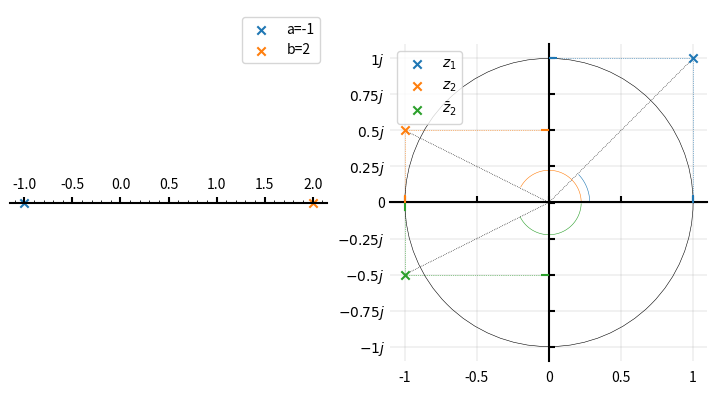

This chart was generated by the following Python code: (Note: this script raises an exception after producing the figure.)
import matplotlib.pyplot as plt
from matplotlib import rcParams
import numpy as np
import math
from fractions import Fraction

rcParams["axes.unicode_minus"] = False


def set_ax_formatter(ax, x={}, y={}):

    if "j" in y:
        if y["j"]:
            ax.yaxis.set_major_locator(plt.MultipleLocator(y["j"]))
        ax.yaxis.set_major_formatter(plt.FuncFormatter(format_j))

    if "int" in x:
        if x["int"]:
            ax.xaxis.set_major_locator(plt.MultipleLocator(x["int"]))
        ax.xaxis.set_major_formatter(plt.FuncFormatter(format_int))

    if "T" in x:
        if x["T"]:
            ax.xaxis.set_major_locator(plt.MultipleLocator(x["T"] / 2))
        ax.xaxis.set_major_formatter(plt.FuncFormatter(format_T_factory(x["T"])))

    if "pi" in x:
        if x["pi"]:
            ax.xaxis.set_major_locator(plt.MultipleLocator(x["pi"] * np.pi))
        ax.xaxis.set_major_formatter(plt.FuncFormatter(format_2pi))

    if "frac" in x:
        # if x["pi"]:
        #     ax.xaxis.set_major_locator(plt.MultipleLocator(x["pi"] * np.pi))
        ax.xaxis.set_major_formatter(plt.FuncFormatter(format_frac))

    return ax


def format_2pi(value, tick_number):
    # find number of multiples of pi/2
    if value == 0:
        return "$0$"
    if value == np.pi:
        return "$\\pi $"

    # N = format_int(value / np.pi, tick_number)
    number = format_frac(value / np.pi, tick_number, no_dollars=True)
    return f"${number} \\pi $"


def format_frac(value, tick_number, no_dollars=False):
    if value == 0:
        return "0"

    whole_number = format_int(value // 1, tick_number)
    frac = Fraction(value - whole_number).limit_denominator()

    whole_number = str(whole_number) if whole_number > 0 else ""
    frac = (
        f"\\frac{{{frac.numerator}}}{{{frac.denominator}}}"
        if frac.numerator > 0
        else ""
    )
    if no_dollars:
        return f"{whole_number}{frac}"
    else:
        return f"${whole_number}{frac}$"


def format_T_factory(T):
    def format_T(value, tick_number):
        # find number of multiples of pi/2
        if value == 0:
            return "$0$"

        N = format_int(value / T, tick_number)
        return f"${N}T$"

    return format_T


def format_j(value, tick_number):
    value = format_int(value, tick_number)

    if value == 0:
        return "0"
    else:
        return f"${value}j$"


def format_int(value, tick_number):

    if not (value % 1):
        return int(value)

    else:
        return value


# class Complex_Number_list:

#     def __init__(self, number_list):
#         self.numbers = []
#         for number in number_list:
#             self.numbers.append()


# class Complex_Number:
#     def __init__(self, z, label, ax=None, plot_angle_arc=False):
#         self.z = z
#         self.label = label
#         self.plot_angle_arc = plot_angle_ard
#         self.ensure_ax(ax)

#     def ensure_ax(self, ax):
#         if not ax:
#             self.fig, self.ax = create_complex_plane()
#         else:
#             self.fig, self.ax = (ax.get_figure(), ax)

#     def plot(self):
#         self.ax.scatter(self.z.real, self.z.imag, marker="x", zorder=10, label=f"${self.label}$")
#         self.ax.legend()


def center_spines(ax, yaxis=True):

    # ax.spines["bottom"].set_position(("data", 0))
    if yaxis:
        # ax.spines["left"].set_position(("data", 0))
        ax.spines["right"].set_linewidth(1.5)
        ax.xaxis.set_tick_params(
            which="both", top=True, bottom=False, labeltop=False, labelbottom=True
        )
    else:
        ax.spines["left"].set_visible(False)
        ax.spines["right"].set_visible(False)
        ax.xaxis.set_tick_params(
            which="both", top=True, bottom=False, labeltop=True, labelbottom=False
        )
    # ax.spines["bottom"].set_visible(False)
    ax.spines["top"].set_position(("data", 0))
    ax.spines["bottom"].set_position(("axes", 0))
    # ax.xaxis.set_tick_params(bottom='on', top='on')
    # ax.xaxis.set_tick_params(pad=-11)

    ax.spines["right"].set_position(("data", 0))
    ax.spines["bottom"].set_linewidth(0)
    ax.spines["top"].set_linewidth(1.5)
    ax.yaxis.set_tick_params(pad=20)
    ax.yaxis.set_tick_params(
        which="both", left=False, labelleft=True, right="on", pad=0
    )
    ax.spines["left"].set_position(("axes", 0))
    ax.spines["left"].set_visible(False)
    ax.spines["right"].set_position(("data", 0))

    return ax


def create_number_line_and_complex():
    fig, axs = plt.subplots(ncols=2, nrows=1, figsize=(9, 5), dpi=300)
    fig0, ax0 = create_number_line(ax=axs[0])
    fig1, ax1 = create_complex_plane(ax=axs[1])
    return fig, axs


def create_complex_plane(ax=None):
    if not ax:
        fig, ax = plt.subplots(figsize=(9, 5), dpi=300)
    else:
        fig = ax.get_figure()

    circle1 = plt.Circle((0, 0), 1, zorder=5, ec="k", lw=0.4, fc="none")
    ax.add_patch(circle1)
    ax.grid(True, which="both", lw=0.25, zorder=-10)
    # ax.minorticks_on()

    ax.set_aspect("equal", adjustable="box")

    print(ax.get_xticks())
    print(ax.get_yticks())

    ax.tick_params(length=4, width=1.5)
    ax.tick_params(which="minor", length=2.5, width=0.6)

    ax = set_ax_formatter(ax, x={"int": 0}, y={"j": 0})
    ax = center_spines(ax)

    return fig, ax


def create_number_line(ax=None):
    if not ax:
        fig, ax = plt.subplots(figsize=(9, 5), dpi=300)
    else:
        fig = ax.get_figure()
    # ax.grid(True, which="both", lw=0.25, zorder=-10)
    ax.minorticks_on()

    ax.set_yticks([])
    ax.tick_params(length=4, width=1.5)
    ax.tick_params(which="minor", length=2.5, width=0.6)
    ax = center_spines(ax, yaxis=False)

    return fig, ax


def create_time_plot(ax=None, x_format={}):
    if not ax:
        fig, ax = plt.subplots(figsize=(9, 5), dpi=300)
    else:
        fig = ax.get_figure()

    if x_format:
        ax = set_ax_formatter(ax, x=x_format)

    return fig, ax


def plot_complex(
    z,
    z_label,
    ax=None,
    fig=None,
    plot_arc=False,
    xkcd=False,
    xtick_sep=None,
    ytick_sep=None,
):
    if not ax:
        fig, ax = create_complex_plane()

    if xkcd:
        with plt.xkcd():
            point = ax.scatter(
                z.real, z.imag, marker="x", zorder=10, label=f"${z_label}$"
            )
    else:
        point = ax.scatter(z.real, z.imag, marker="x", zorder=10, label=f"${z_label}$")
        fc = point.get_facecolor()

    if plot_arc:
        xtick = 2 if z.imag > 0 else 3
        ytick = 0 if z.real < 0 else 1
        dashx = ax.scatter(z.real, 0, marker=xtick, fc=fc, zorder=10, label=None)

        dashy = ax.scatter(0, z.imag, marker=ytick, fc=fc, zorder=10, label=None)
        if np.angle(z) > 0:
            angles = np.arange(0, np.angle(z), np.pi / 50)
        else:
            angles = np.arange(np.angle(z), 0, np.pi / 50)
        r = np.abs(z) / 5
        xs, ys = (r * np.cos(angles), r * np.sin(angles))
        ax.plot(xs, ys, "-", color=fc[0], lw=0.4)

    if plot_arc:
        ax.plot([z.real, z.real], [0, z.imag], "k:", lw=0.5, color=fc[0])
        ax.plot([0, z.real], [z.imag, z.imag], "k:", lw=0.5, color=fc[0])
        ax.plot([0, z.real], [0, z.imag], "k:", lw=0.5)

    ax.legend()

    return fig, ax, point

class TimePlot:
    def __init__(self, t, y, label=None):
        self.t, self.y, self.label = (t, y, label)


    def plot(self, ax=None, x_format={}, **kwargs):

        # if not ax:
        #     fig, ax = plt.subplots(figsize=(9, 5), dpi=300)
        # else:
        #     fig = ax.get_figure()
        if not ax: 
            fig, ax = create_time_plot(x_format=x_format)

        if not "color" in kwargs:
            kwargs["color"] = next(ax._get_lines.prop_cycler)["color"]

        ax = center_spines(ax)
        label_tex = f"${self.label} \\ $" if self.label else None
        line = ax.plot(self.t, self.y, label=label_tex, **kwargs)

        ax.grid(True)
        ax.set_xlabel("$t$")

        return fig, ax, line



# def time_plot(t, y, ax=None, label=None, **kwargs):
#     if not ax:
#         fig, ax = plt.subplots(figsize=(9, 5), dpi=300)
#     else:
#         fig = ax.get_figure()

#     if not "color" in kwargs:
#         kwargs["color"] = next(ax._get_lines.prop_cycler)["color"]

#     ax = center_spines(ax)
#     label_tex = f"${label} \\ $" if label else None
#     line = ax.plot(t, y, label=label_tex, **kwargs)

#     ax.grid(True)
#     ax.set_xlabel("$t$")

#     return fig, ax, line


if __name__ == "__main__":
    # z = 5 + 2j

    modes = ["time", "complex"]

    # plot_complex(z, "z")
    # plt.show()
    if "complex" in modes:
        fig, axs = create_number_line_and_complex()

        axs[0].scatter(-1, 0, marker="x", label="a=-1")
        axs[0].scatter(2, 0, marker="x", label="b=2")
        axs[0].legend()
        z = 1 + 1j
        plot_complex(z, f"z_1", ax=axs[1], plot_arc=True)

        z = -1 + 0.5j
        plot_complex(z, f"z_2", ax=axs[1], plot_arc=True, xtick_sep=2, ytick_sep=3)
        plot_complex(
            z.conjugate(),
            f"\\bar{{z}}_2",
            ax=axs[1],
            plot_arc=True,
            xtick_sep=1,
            ytick_sep=1.5,
        )

    if "time" in modes:
        N_periods = 1
        t = np.arange(0, N_periods * 2 * np.pi, 0.01)
        a = -0.2
        omega = 1
        phase_diff = -np.pi / omega


        yexp = np.exp(a * t)
        ycos = np.cos(omega * t)
        ycosd = np.cos(omega * t - phase_diff)
        ysin = np.sin(omega * t)

        fig, ax, line = TimePlot(t, yexp, f"y_0(t) = \\exp({a} t) \\cdot cos({omega}t) ").plot(x_format={"pi": 0.25})
        fig, ax, line = TimePlot(t, yexp * ycos).plot(ax)
        fig, ax, line = TimePlot(t, yexp * ysin).plot(ax)
        fig, ax, line = TimePlot(t, yexp * ycosd).plot(ax)


        fig, ax = create_time_plot(x_format={"pi": 0.25})

        # fig, ax, line = time_plot(
        #     t,
        #     yexp * ycos,
        #     label=f"y_0(t) = \\exp({a} t) \\cdot cos({omega}t) ",
        #     ax=ax,
        #     ls="-",
        # )
        # fig, ax, line = time_plot(
        #     t,
        #     yexp * ysin,
        #     label=f"y_1(t) = \\exp({a} t) \\cdot sin({omega}t) ",
        #     ls="--",
        #     ax=ax,
        # )
        # fig, ax, line = time_plot(
        #     t,
        #     yexp * ycosd,
        #     label=f"y_2(t) = \\exp({a} t) \\cdot sin({omega}t - {phase_diff/np.pi} \\pi) ",
        #     ls="--",
        #     ax=ax,
        # )
        # fig, ax, line = time_plot(t, yexp, ls=":", color="k", ax=ax)
        # fig, ax, line = time_plot(t, -yexp, ls=":", color="k", ax=ax)
        fig.legend()

    plt.show()
